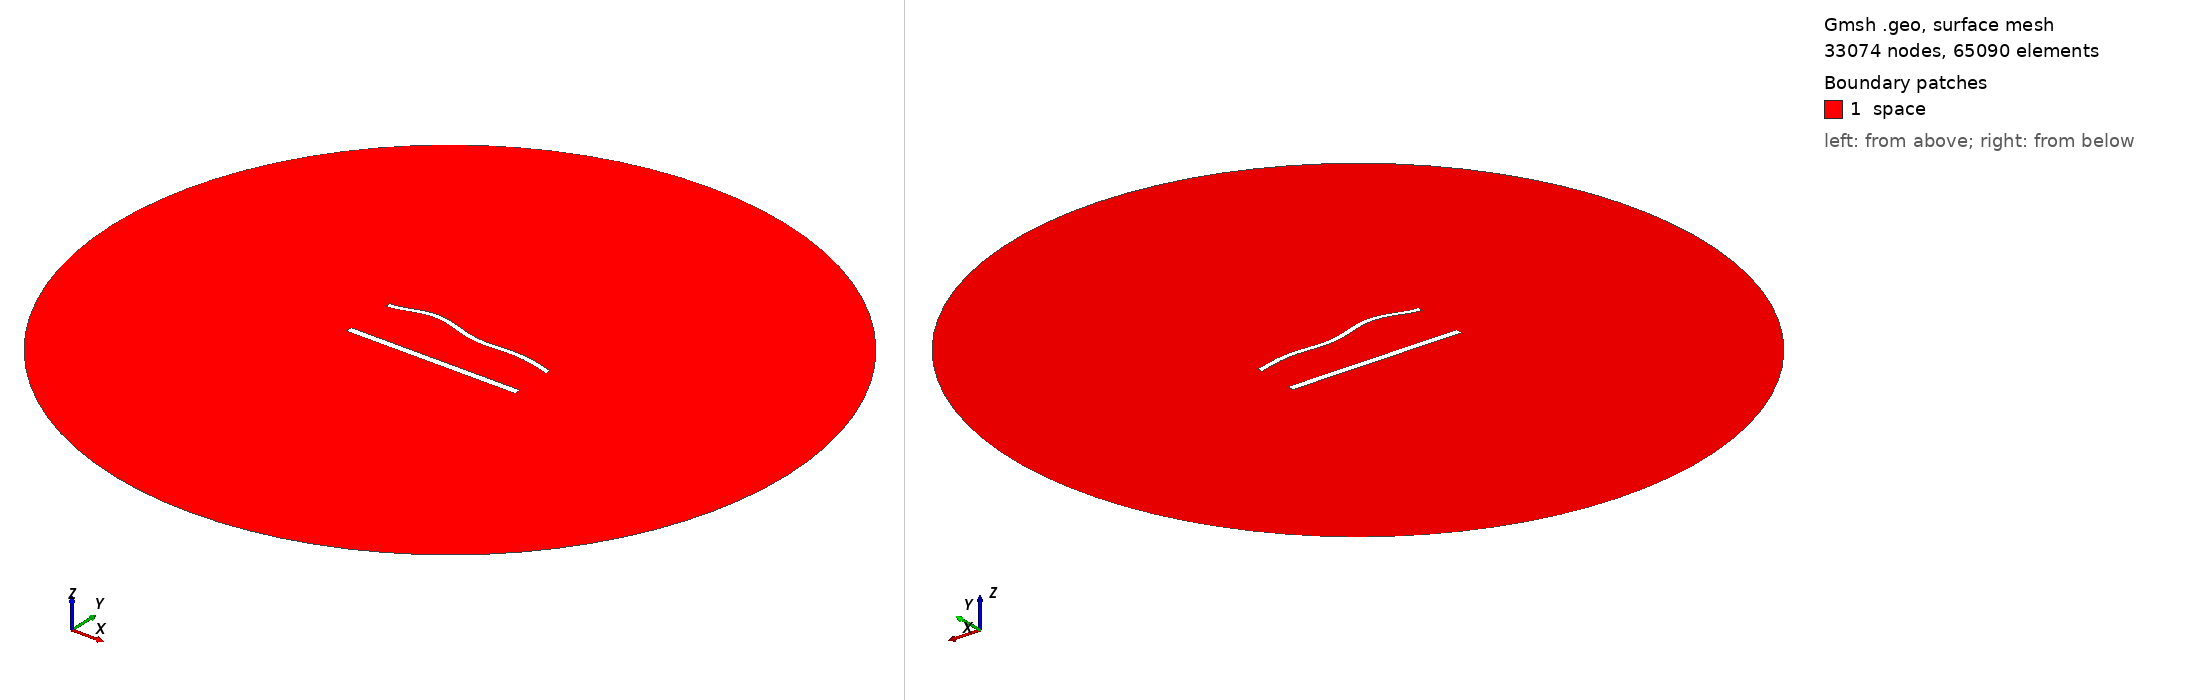

Gmsh geometry script, surface-meshed: 33074 nodes, 65090 surface elements. Boundary patches (legend numbers): 1 space. Left view from above one corner, right view from below the opposite corner. Legend entries are the model's physical surfaces. The drawing asked Gmsh for element sizes between 1% and 20% of the model's largest extent; the script's own settings can give other sizes.

=== 1566.geo (drawn) ===
//---------------------------------------
// Geometry kernel
//---------------------------------------

SetFactory("OpenCASCADE");



//---------------------------------------
// Parameters of the geometry
//---------------------------------------

// Overetch of the upper plate
overetch = 0.375;

// Distance between the plates
distance = 30.0;

// Discretization over the x axis (for the deformation)
nx = 50; 

// Length of the plate
L = 100 - overetch; 

// Number of modes
n = 4; 

// 1st mode coefficient
coeff(1) = -1.5;
beta(1) = 0.596864 * 3.1415926535 / L;

// 2nd mode coefficient
coeff(2) = 1.5;
beta(2) = 1.49418 * 3.1415926535 / L;

// 3rd mode coefficient
coeff(3) = 1.5;
beta(3) = 2.50025 * 3.1415926535 / L;

// 4th mode coefficient
coeff(4) = 1.5;
beta(4) = 3.49999 * 3.1415926535 / L;



//---------------------------------------
// Upper plate (deformed rectangle)
//---------------------------------------

// Coordiantes of the upper plate
xmin = -50;
xmax = 50 - overetch;

// Height of the upper plate
yheight = 4 - 2 * overetch;

// Indexes of the points
UpperID[] = {};
LowerID[] = {};
LeftID[] = {};
RightID[] = {};

// Point index
p = 1;

// Horizontal edges
For i In {1:nx}
    x = xmin + (i-1)*(xmax - xmin)/(nx-1);

    y_bottom = distance / 2 + overetch;
    For j In {1:n}
        C = (Cosh(beta(j)*L) + Cos(beta(j)*L)) / (Sinh(beta(j)*L) + Sin(beta(j)*L));
        y_bottom  = y_bottom + coeff(j) * (Cosh(beta(j)*(x+50)) - Cos(beta(j)*(x+50)) - C * (Sinh(beta(j)*(x+50)) - Sin(beta(j)*(x+50))));
    EndFor

    y_top = y_bottom + yheight;

    Point(p) = {x, y_top, 0, 1.0};
    UpperID[i] = p;
    p = p + 1;

    Point(p) = {x, y_bottom, 0, 1.0};
    LowerID[i] = p;
    p = p + 1;
EndFor

// Create point lists
UpperPts[] = {}; LowerPts[] = {};
For i In {1:nx}
  UpperPts[] += {UpperID[i]};
  LowerPts[] += {LowerID[i]};
EndFor

// Build splines
Spline(1) = {UpperPts[]};
Spline(2) = {LowerPts[]};
Line(3) = {LowerPts[nx-1], UpperPts[nx-1]};
Line(4) = {LowerPts[0], UpperPts[0]};

// Build the plane surface
Curve Loop(1) = {2, 3, -1, -4};
Plane Surface(1) = {1};



//---------------------------------------
// Lower plate (rectangle)
//---------------------------------------

// Vertices
Point(1001) = {-50, -distance/2, 0, 1.0};
Point(1002) = { 50, -distance/2, 0, 1.0};
Point(1003) = { 50,  -distance/2 + 4, 0, 1.0};
Point(1004) = {-50,  -distance/2 + 4, 0, 1.0};

// Edges
Line(5) = {1001, 1002};
Line(6) = {1002, 1003};
Line(7) = {1003, 1004};
Line(8) = {1004, 1001};

// Plane surface
Line Loop(2) = {5, 6, 7, 8};
Plane Surface(2) = {2}; 



//---------------------------------------
// Outer (fictious) boundary
//---------------------------------------

// Points
Point(1005) = {0, 0, 0};       // Center
Point(1006) = {200, 0, 0};     // Start point
Point(1007) = {0, 200, 0};     // 90 degrees
Point(1008) = {-200, 0, 0};    // 180 degrees
Point(1009) = {0, -200, 0};    // 270 degrees

// Circle arcs (each needs start, center, end)
Circle(9) = {1006, 1005, 1007};
Circle(10) = {1007, 1005, 1008};
Circle(11) = {1008, 1005, 1009};
Circle(12) = {1009, 1005, 1006};

// Plane surface for the entire domain
Curve Loop(3) = {9, 10, 11, 12};
Surface(3) = {3};

// Subtract the plates from the whole domain to obtain the actual domain where we want to solve the equations
BooleanDifference{ Surface{3}; Delete; }{ Surface{1}; Surface{2}; Delete; }




//---------------------------------------
// Transfinite Lines/Curves
//---------------------------------------

// Set the number of points on the boundaries
r = 6;
d = 0.15;

// Plates
Transfinite Curve {1} = 50*r/4 Using Progression 1;
Transfinite Line {2} = 50*r Using Progression 1;
Transfinite Curve {3, 4} = 2*r Using Progression 1+d;
Transfinite Line {5} = 50*r/4 Using Progression 1;
Transfinite Line {7} = 50*r Using Progression 1;
Transfinite Line {6} = 2*r Using Progression 1-d;
Transfinite Line {8} = 2*r Using Progression 1+d;

// Outer boundary
Transfinite Line {9, 10, 11, 12} = 20 Using Progression 1;



//---------------------------------------
// Physical groups
//---------------------------------------                

// Physical curves (boundaries)
Physical Line("force_segment", 10) = {2};
Physical Line("upper_plate", 11) = {1, 3, 4};
Physical Line("lower_plate", 12) = {5, 6, 7, 8};
Physical Line("boundary", 20) = {9, 10, 11, 12};

// Physical Surfaces
Physical Surface("space", 30) = {3};



//---------------------------------------
// 6. Generate the Mesh
//---------------------------------------

// 2D mesh generation
Mesh 2;
